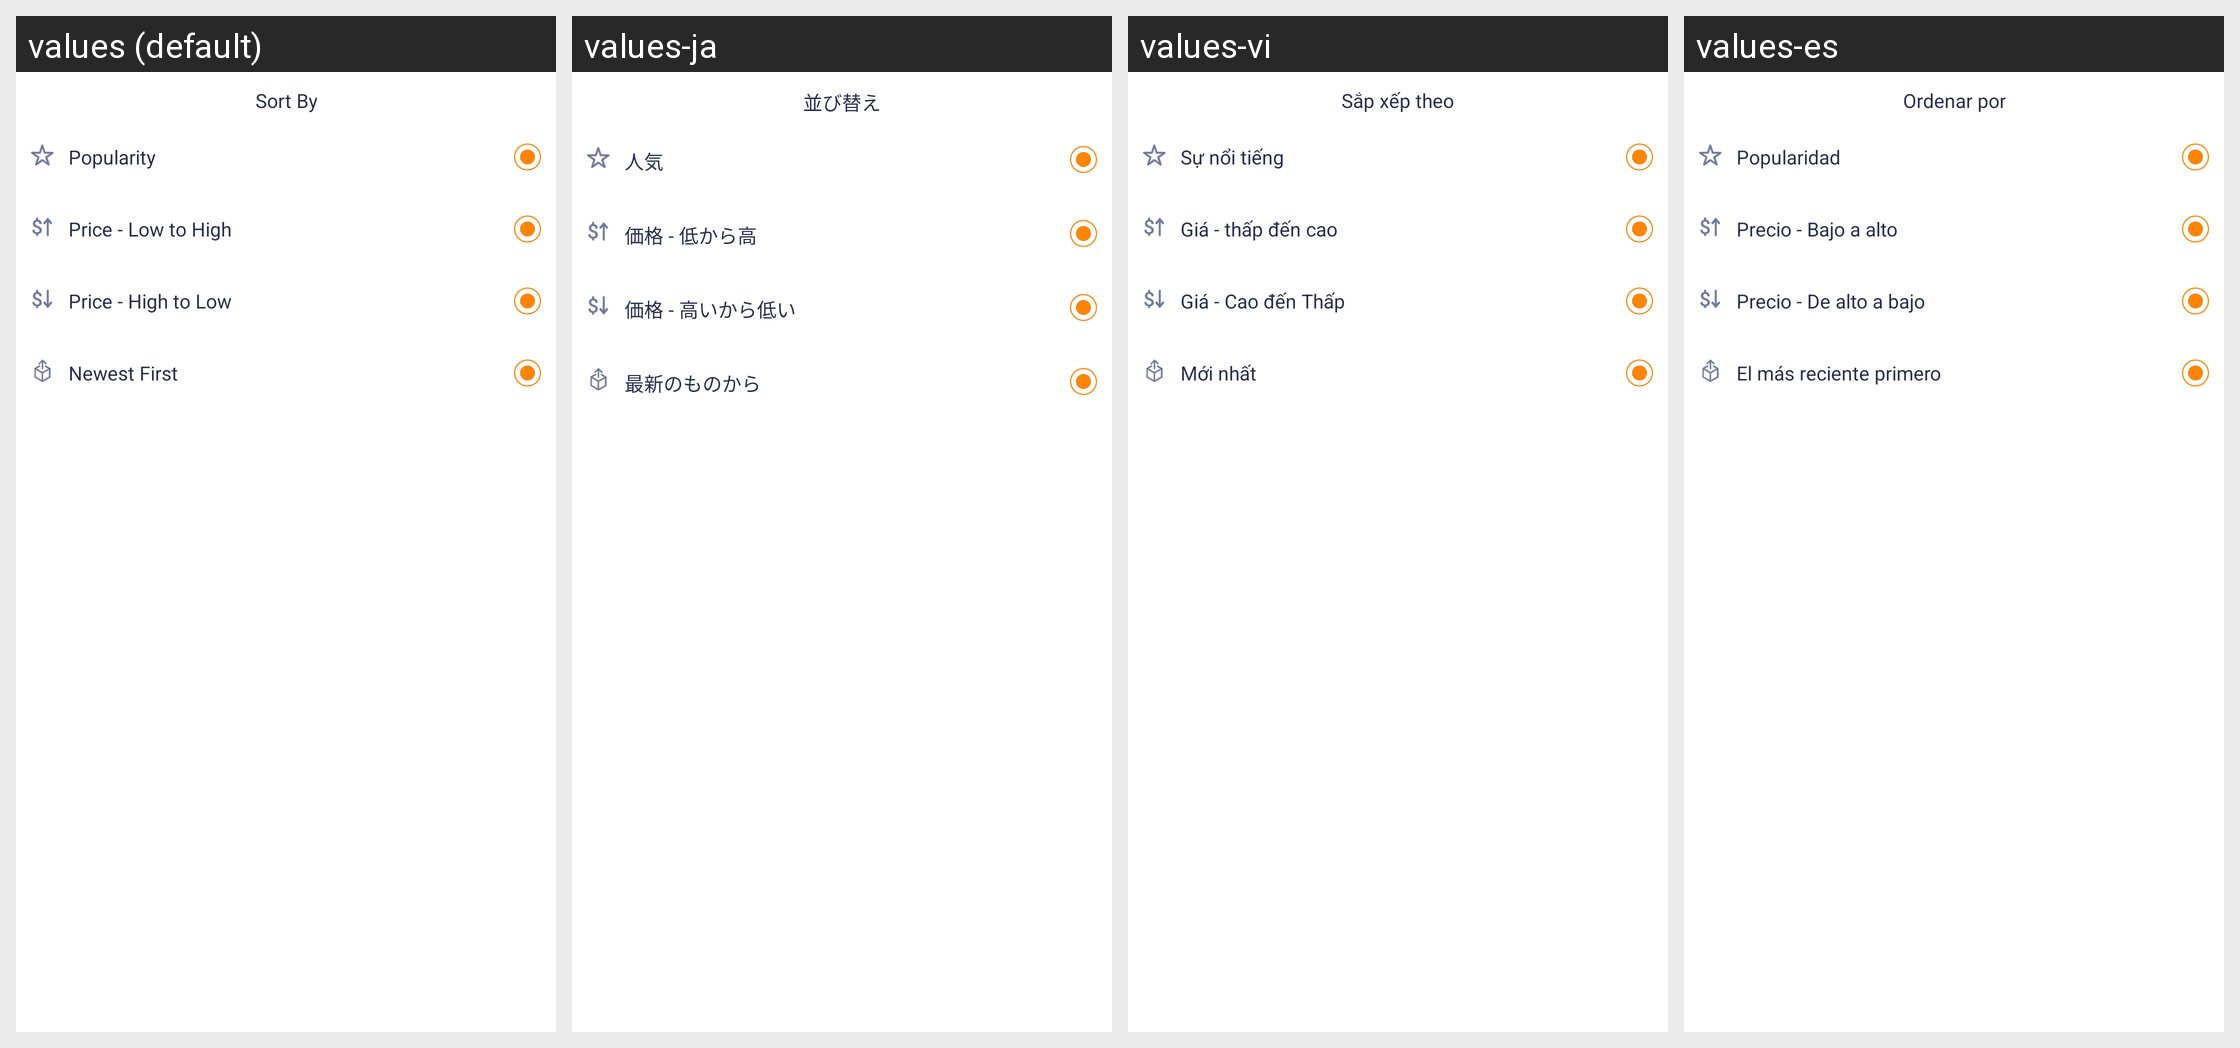

Here is an Android app screen in its default locale and in the app's own translations. Write out the translated-string differences for the strings that appear on this screen.
Android screen res/layout/sort_by_dialog.xml rendered under 4 locales, left to right: values (default), values-ja, values-vi, values-es. Device: Nexus 5 (rendered at 1080×1920; each locale shown at half size, 540×960, under a caption strip naming it); theme AppTheme.
Strings drawn on this screen, with the default value and each locale's value (text and hints the layout hard-codes, and strings that could not be matched under every locale, appear in the picture but are not listed):

Sort_By
  values: Sort By
  values-ja: 並び替え
  values-vi: Sắp xếp theo
  values-es: Ordenar por

popularity
  values: Popularity
  values-ja: 人気
  values-vi: Sự nổi tiếng
  values-es: Popularidad

price_low_to_high
  values: Price - Low to High
  values-ja: 価格 - 低から高
  values-vi: Giá - thấp đến cao
  values-es: Precio - Bajo a alto

price_high_to_low
  values: Price - High to Low
  values-ja: 価格 - 高いから低い
  values-vi: Giá - Cao đến Thấp
  values-es: Precio - De alto a bajo

newest_first
  values: Newest First
  values-ja: 最新のものから
  values-vi: Mới nhất
  values-es: El más reciente primero
